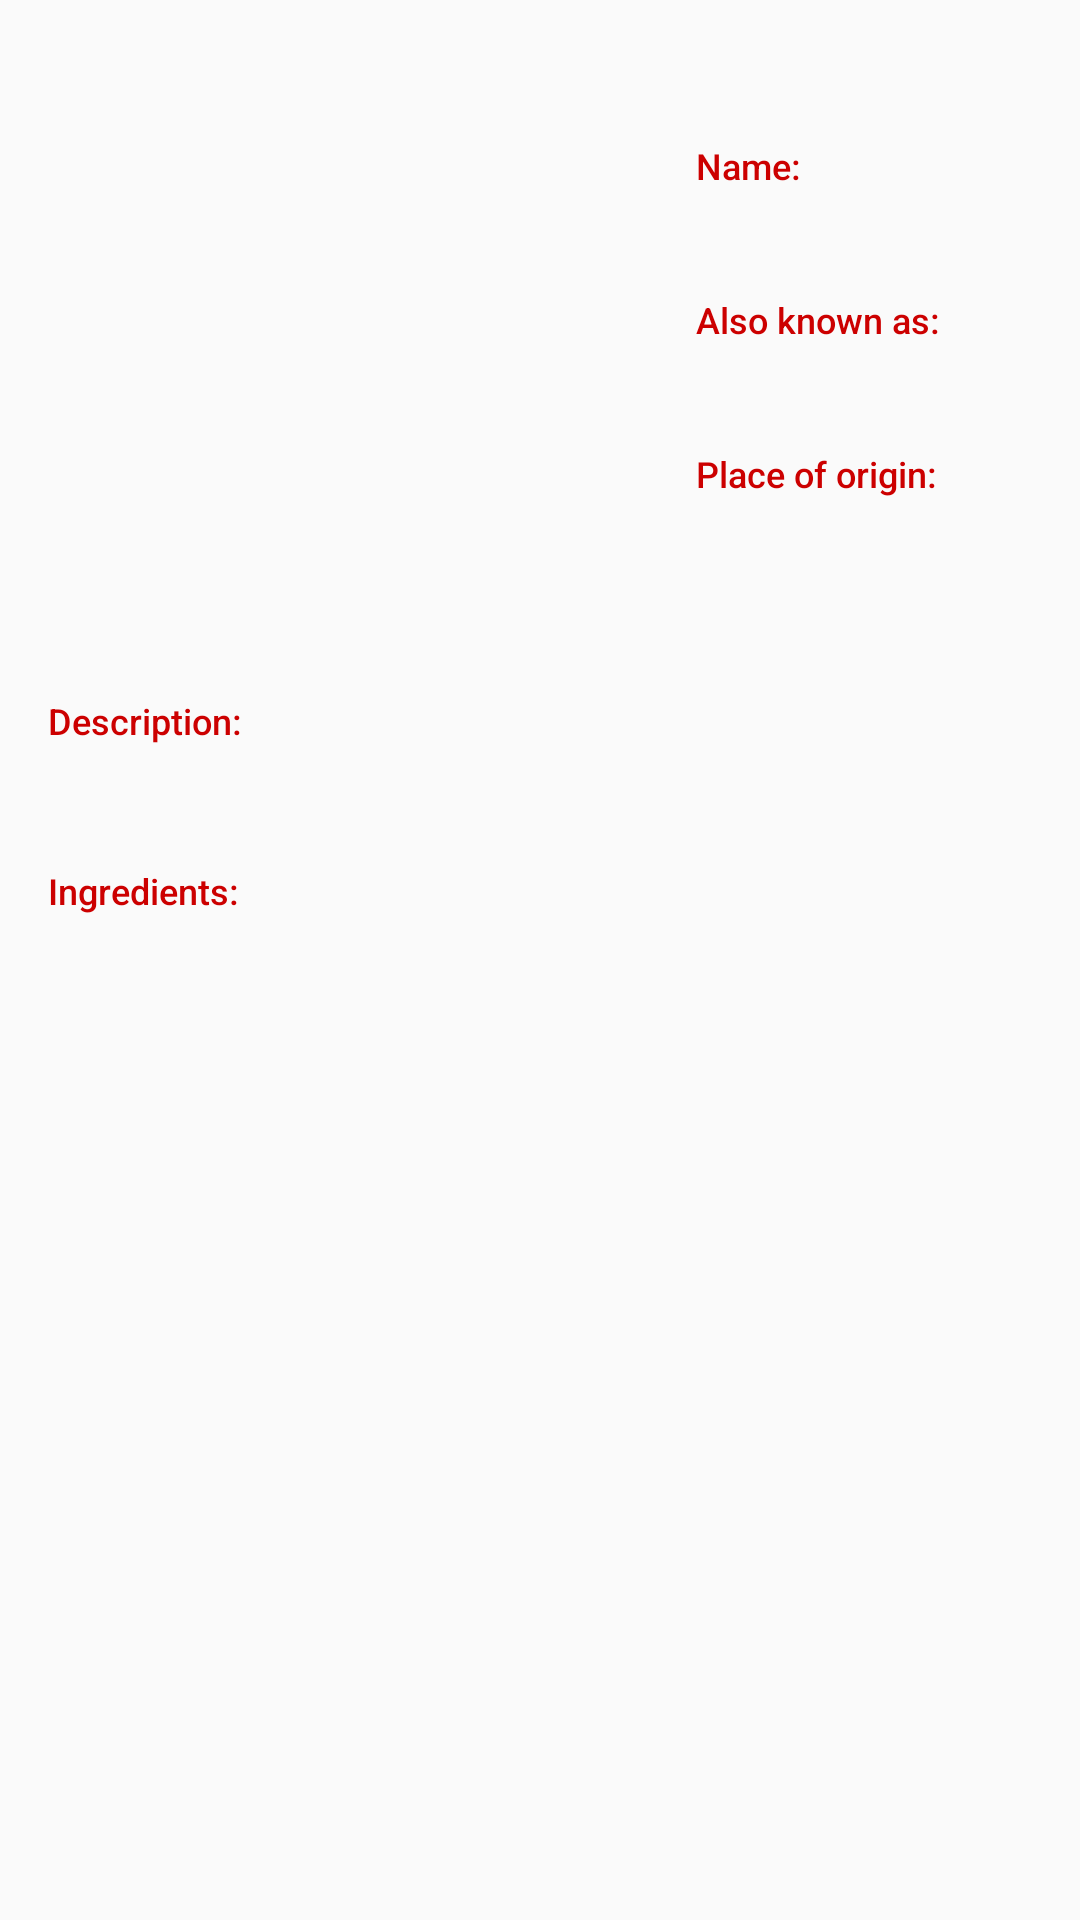

Produce the Android XML layout that renders to this screen, including the resource entries it uses.
<!-- AndroidManifest.xml: application theme AppTheme -->
<!-- res/layout/fragment_detail.xml -->
<?xml version="1.0" encoding="utf-8"?>
<ScrollView
    xmlns:android="http://schemas.android.com/apk/res/android"
    xmlns:app="http://schemas.android.com/apk/res-auto"
    xmlns:tools="http://schemas.android.com/tools"
    android:layout_width="match_parent"
    android:layout_height="match_parent">

    <androidx.constraintlayout.widget.ConstraintLayout
        android:layout_width="match_parent"
        android:layout_height="wrap_content">

        <ImageView
            android:id="@+id/sandwich_image_view"
            android:layout_width="@dimen/sandwich_image_width"
            android:layout_height="@dimen/sandwich_image_height"
            android:layout_marginStart="16dp"
            android:layout_marginTop="16dp"
            android:contentDescription="@string/sandwich_picture_content_description"
            app:layout_constraintStart_toStartOf="parent"
            app:layout_constraintTop_toTopOf="parent" />

        <LinearLayout
            android:layout_width="0dp"
            android:layout_height="wrap_content"
            android:layout_marginStart="@dimen/activity_horizontal_margin"
            android:orientation="vertical"
            android:paddingBottom="@dimen/activity_vertical_margin"
            android:paddingTop="@dimen/activity_vertical_margin"
            app:layout_constraintBottom_toBottomOf="@+id/sandwich_image_view"
            app:layout_constraintEnd_toEndOf="parent"
            app:layout_constraintStart_toEndOf="@+id/sandwich_image_view"
            app:layout_constraintTop_toTopOf="@+id/sandwich_image_view">

            <TextView
                android:id="@+id/textView"
                style="@style/DetailScreenLabelTextBox"
                android:layout_width="wrap_content"
                android:layout_height="wrap_content"
                android:text="@string/detail_name_label" />

            <TextView
                android:id="@+id/name_text_view"
                style="@style/DetailScreenInfoTextBox.AdjacentToImage"
                android:layout_width="wrap_content"
                android:layout_height="wrap_content"
                tools:text="Name of Sandwich" />

            <TextView
                android:id="@+id/aka_label"
                style="@style/DetailScreenLabelTextBox"
                android:layout_width="wrap_content"
                android:layout_height="wrap_content"
                android:layout_marginTop="@dimen/activity_vertical_margin"
                android:text="@string/detail_also_known_as_label" />

            <TextView
                android:id="@+id/aka_text_view"
                style="@style/DetailScreenInfoTextBox.AdjacentToImage"
                android:layout_width="match_parent"
                android:layout_height="wrap_content"
                tools:text="Also known as" />

            <TextView
                android:id="@+id/textView5"
                style="@style/DetailScreenLabelTextBox"
                android:layout_width="wrap_content"
                android:layout_height="wrap_content"
                android:layout_marginTop="@dimen/activity_vertical_margin"
                android:text="@string/detail_place_of_origin_label"
                tools:layout_editor_absoluteY="182dp" />

            <TextView
                android:id="@+id/origin_place_text_view"
                style="@style/DetailScreenInfoTextBox.AdjacentToImage"
                android:layout_width="wrap_content"
                android:layout_height="wrap_content"
                tools:text="San Francisco" />

        </LinearLayout>

        <TextView
            android:id="@+id/textView7"
            style="@style/DetailScreenLabelTextBox"
            android:layout_width="wrap_content"
            android:layout_height="wrap_content"
            android:layout_marginStart="@dimen/activity_horizontal_margin"
            android:layout_marginTop="@dimen/activity_vertical_margin"
            android:text="@string/detail_description_label"
            app:layout_constraintStart_toStartOf="parent"
            app:layout_constraintTop_toBottomOf="@+id/sandwich_image_view" />

        <TextView
            android:id="@+id/desc_text_view"
            style="@style/DetailScreenInfoTextBox"
            android:layout_width="0dp"
            android:layout_height="wrap_content"
            android:layout_marginStart="@dimen/activity_horizontal_margin"
            app:layout_constraintEnd_toEndOf="parent"
            app:layout_constraintStart_toStartOf="parent"
            app:layout_constraintTop_toBottomOf="@+id/textView7"
            tools:text="Sandwich description" />

        <TextView
            android:id="@+id/textView9"
            style="@style/DetailScreenLabelTextBox"
            android:layout_width="wrap_content"
            android:layout_height="wrap_content"
            android:layout_marginStart="@dimen/activity_horizontal_margin"
            android:layout_marginTop="@dimen/activity_vertical_margin"
            android:text="@string/detail_ingredients_label"
            app:layout_constraintStart_toStartOf="parent"
            app:layout_constraintTop_toBottomOf="@+id/desc_text_view" />

        <TextView
            android:id="@+id/ingredients_text_view"
            style="@style/DetailScreenInfoTextBox"
            android:layout_width="0dp"
            android:layout_height="wrap_content"
            android:layout_marginStart="@dimen/activity_horizontal_margin"
            android:paddingBottom="16dp"
            app:layout_constraintEnd_toEndOf="parent"
            app:layout_constraintStart_toStartOf="parent"
            app:layout_constraintTop_toBottomOf="@+id/textView9"
            tools:text="Ingredients" />

    </androidx.constraintlayout.widget.ConstraintLayout>
</ScrollView>
<!-- resources referenced by this layout -->
<resources>
  <dimen name="activity_horizontal_margin">16dp</dimen>
  <dimen name="activity_vertical_margin">16dp</dimen>
  <dimen name="sandwich_image_height">200dp</dimen>
  <dimen name="sandwich_image_width">200dp</dimen>
  <string name="detail_also_known_as_label">Also known as:</string>
  <string name="detail_description_label">Description:</string>
  <string name="detail_ingredients_label">Ingredients:</string>
  <string name="detail_name_label">Name:</string>
  <string name="detail_place_of_origin_label">Place of origin:</string>
  <string name="sandwich_picture_content_description">Sandwich picture</string>
  <style name="DetailScreenInfoTextBox">
          <item name="android:textAppearance">@style/Base.TextAppearance.AppCompat.Medium</item>
          <item name="android:textColor">@android:color/black</item>
          <item name="android:fontFamily">sans-serif-light</item>
      </style>
  <style name="DetailScreenInfoTextBox.AdjacentToImage" parent="DetailScreenInfoTextBox">
          <item name="android:textSize">@dimen/next_to_image_text_size</item>
      </style>
  <style name="DetailScreenLabelTextBox">
          <item name="android:textAppearance">@style/Base.TextAppearance.AppCompat.Caption</item>
          <item name="android:textColor">@android:color/holo_red_dark</item>
          <item name="android:fontFamily">sans-serif-medium</item>
      </style>
  <style name="AppTheme" parent="Theme.AppCompat.Light.DarkActionBar">
          
          <item name="colorPrimary">@color/colorPrimary</item>
          <item name="colorPrimaryDark">@color/colorPrimaryDark</item>
          <item name="colorAccent">@color/colorAccent</item>
      </style>
  <dimen name="next_to_image_text_size">14sp</dimen>
  <color name="colorPrimary">#607d8b</color>
  <color name="colorPrimaryDark">#34515e</color>
  <color name="colorAccent">#7c4dff</color>
</resources>
